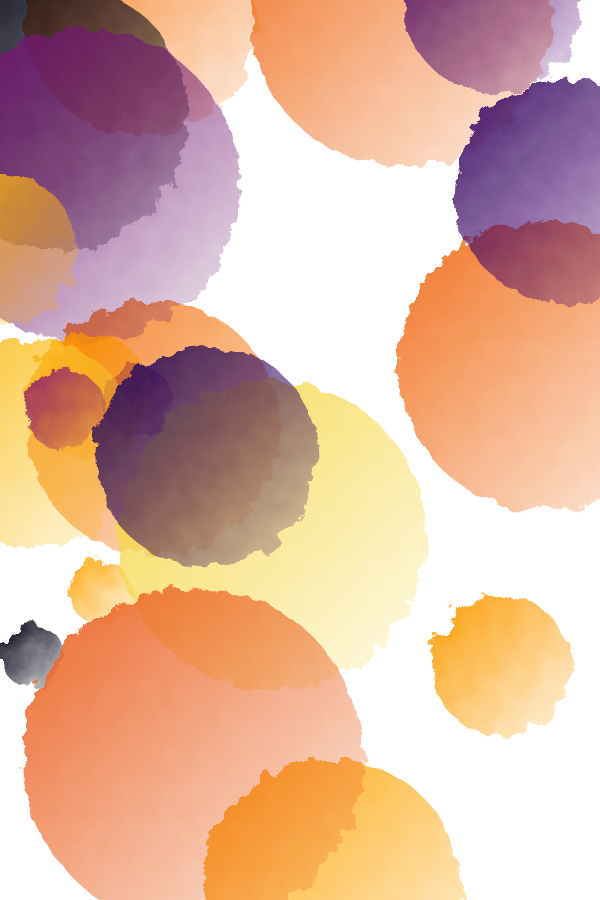
t = 0.00 s
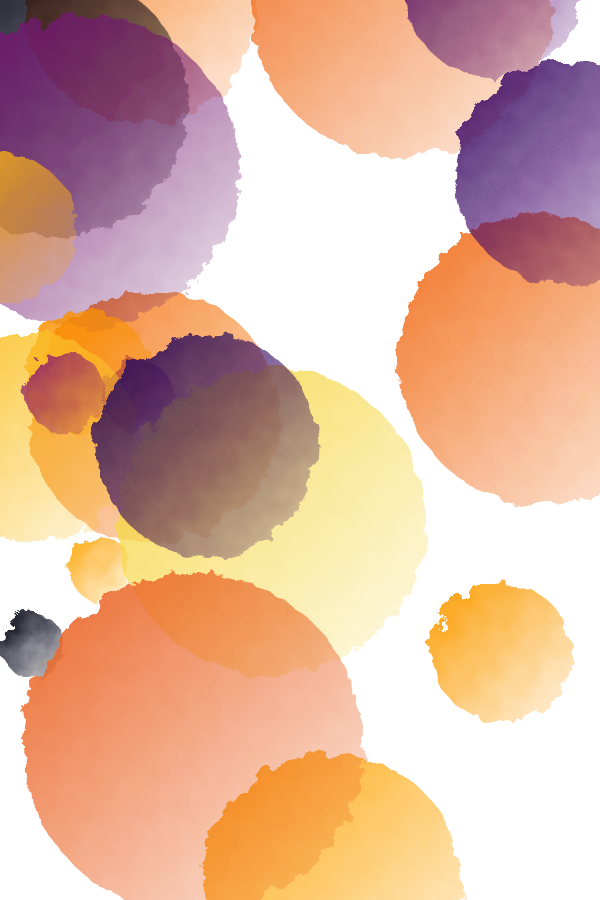
t = 2.50 s
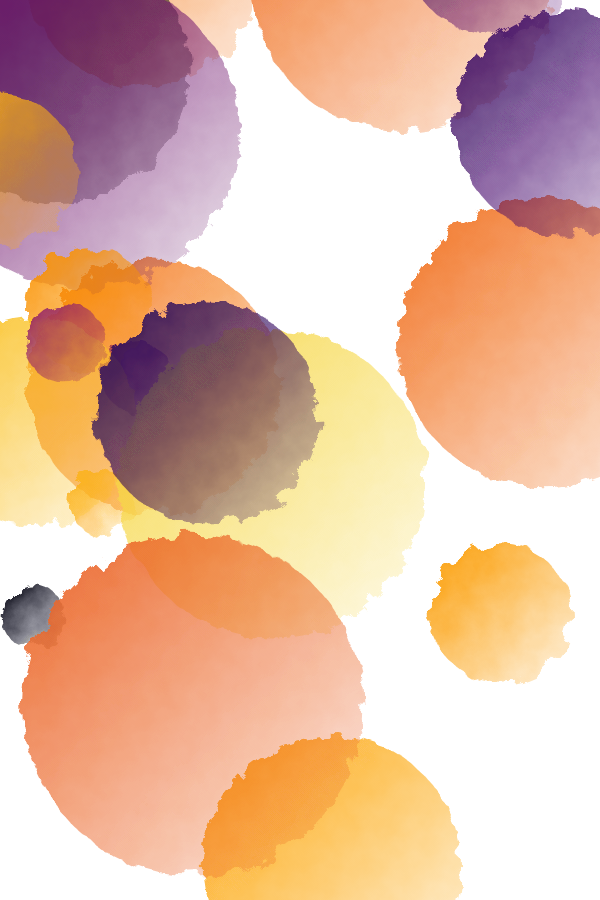
t = 5.00 s
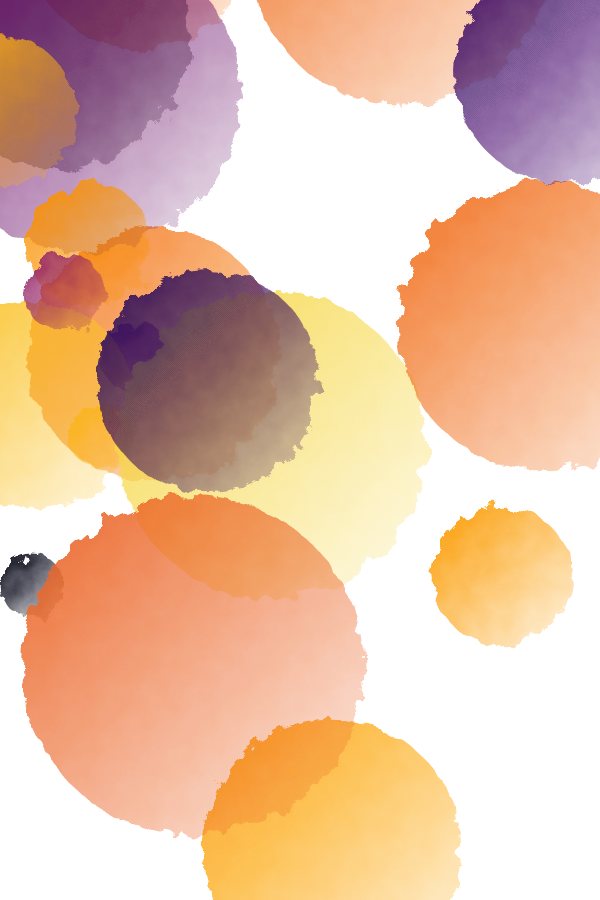
t = 7.50 s

The animated SVG that drew these frames (rendered in a browser with its animation timeline set to each time). Animation: 20 SMIL elements (animate=20); frames cover the first 7.50 s, repeats indefinitely.

<?xml version="1.0" encoding="utf-8" ?>
<svg baseProfile="full" height="900" version="1.1" width="600" xmlns="http://www.w3.org/2000/svg" xmlns:ev="http://www.w3.org/2001/xml-events" xmlns:xlink="http://www.w3.org/1999/xlink"><defs><filter id="distortFilter"><feTurbulence baseFrequency="0.05" numOctaves="4" result="turbulence" type="fractalNoise" /><feDisplacementMap in="SourceGraphic" in2="turbulence" scale="20" /></filter><filter id="noiseFilter"><feTurbulence baseFrequency="0.8" numOctaves="10" result="turbulence" type="fractalNoise" /><feComposite in="turbulence" in2="SourceAlpha" operator="in" result="composite" /><feColorMatrix in="composite" type="luminanceToAlpha" /><feBlend in="SourceGraphic" in2="composite" mode="multiply" /></filter><linearGradient id="gradient-0" x1="0" x2="1" y1="0" y2="1"><stop offset="0" stop-color="#f47918" stop-opacity="1" /><stop offset="1" stop-color="#f47918" stop-opacity="0.1" /></linearGradient><linearGradient id="gradient-1" x1="0" x2="1" y1="0" y2="1"><stop offset="0" stop-color="#f47918" stop-opacity="1" /><stop offset="1" stop-color="#f47918" stop-opacity="0.1" /></linearGradient><linearGradient id="gradient-2" x1="0" x2="1" y1="0" y2="1"><stop offset="0" stop-color="#fb9b06" stop-opacity="1" /><stop offset="1" stop-color="#fb9b06" stop-opacity="0.1" /></linearGradient><linearGradient id="gradient-3" x1="0" x2="1" y1="0" y2="1"><stop offset="0" stop-color="#85216b" stop-opacity="1" /><stop offset="1" stop-color="#85216b" stop-opacity="0.1" /></linearGradient><linearGradient id="gradient-4" x1="0" x2="1" y1="0" y2="1"><stop offset="0" stop-color="#fca309" stop-opacity="1" /><stop offset="1" stop-color="#fca309" stop-opacity="0.1" /></linearGradient><linearGradient id="gradient-5" x1="0" x2="1" y1="0" y2="1"><stop offset="0" stop-color="#02020c" stop-opacity="1" /><stop offset="1" stop-color="#02020c" stop-opacity="0.1" /></linearGradient><linearGradient id="gradient-6" x1="0" x2="1" y1="0" y2="1"><stop offset="0" stop-color="#71196e" stop-opacity="1" /><stop offset="1" stop-color="#71196e" stop-opacity="0.1" /></linearGradient><linearGradient id="gradient-7" x1="0" x2="1" y1="0" y2="1"><stop offset="0" stop-color="#fcaa0f" stop-opacity="1" /><stop offset="1" stop-color="#fcaa0f" stop-opacity="0.1" /></linearGradient><linearGradient id="gradient-8" x1="0" x2="1" y1="0" y2="1"><stop offset="0" stop-color="#030210" stop-opacity="1" /><stop offset="1" stop-color="#030210" stop-opacity="0.1" /></linearGradient><linearGradient id="gradient-9" x1="0" x2="1" y1="0" y2="1"><stop offset="0" stop-color="#fcb216" stop-opacity="1" /><stop offset="1" stop-color="#fcb216" stop-opacity="0.1" /></linearGradient><linearGradient id="gradient-10" x1="0" x2="1" y1="0" y2="1"><stop offset="0" stop-color="#f06f20" stop-opacity="1" /><stop offset="1" stop-color="#f06f20" stop-opacity="0.1" /></linearGradient><linearGradient id="gradient-11" x1="0" x2="1" y1="0" y2="1"><stop offset="0" stop-color="#fa9207" stop-opacity="1" /><stop offset="1" stop-color="#fa9207" stop-opacity="0.1" /></linearGradient><linearGradient id="gradient-12" x1="0" x2="1" y1="0" y2="1"><stop offset="0" stop-color="#fac228" stop-opacity="1" /><stop offset="1" stop-color="#fac228" stop-opacity="0.1" /></linearGradient><linearGradient id="gradient-13" x1="0" x2="1" y1="0" y2="1"><stop offset="0" stop-color="#f6d746" stop-opacity="1" /><stop offset="1" stop-color="#f6d746" stop-opacity="0.1" /></linearGradient><linearGradient id="gradient-14" x1="0" x2="1" y1="0" y2="1"><stop offset="0" stop-color="#f1711f" stop-opacity="1" /><stop offset="1" stop-color="#f1711f" stop-opacity="0.1" /></linearGradient><linearGradient id="gradient-15" x1="0" x2="1" y1="0" y2="1"><stop offset="0" stop-color="#2f0a5b" stop-opacity="1" /><stop offset="1" stop-color="#2f0a5b" stop-opacity="0.1" /></linearGradient><linearGradient id="gradient-16" x1="0" x2="1" y1="0" y2="1"><stop offset="0" stop-color="#eb6628" stop-opacity="1" /><stop offset="1" stop-color="#eb6628" stop-opacity="0.1" /></linearGradient><linearGradient id="gradient-17" x1="0" x2="1" y1="0" y2="1"><stop offset="0" stop-color="#4f0d6c" stop-opacity="1" /><stop offset="1" stop-color="#4f0d6c" stop-opacity="0.1" /></linearGradient><linearGradient id="gradient-18" x1="0" x2="1" y1="0" y2="1"><stop offset="0" stop-color="#400a67" stop-opacity="1" /><stop offset="1" stop-color="#400a67" stop-opacity="0.1" /></linearGradient><linearGradient id="gradient-19" x1="0" x2="1" y1="0" y2="1"><stop offset="0" stop-color="#952667" stop-opacity="1" /><stop offset="1" stop-color="#952667" stop-opacity="0.1" /></linearGradient></defs><circle cx="141.52143246749677" cy="19.41267483593181" fill="url(#gradient-0)" filter="url(#distortFilter)" r="116.37996177443483"><animate attributeName="cy" calcMode="spline" dur="20s" from="19.41267483593181" keySplines="0.42 0 0.58 1;0.42 0 0.58 1" keyTimes="0;0.5;1" repeatCount="indefinite" to="-79.2272630544151" values="19.41267483593181;-79.2272630544151;19.41267483593181" /></circle><circle cx="153.69106158888079" cy="428.21659914937027" fill="url(#gradient-1)" filter="url(#distortFilter)" r="126.62134651049308"><animate attributeName="cy" calcMode="spline" dur="20s" from="428.21659914937027" keySplines="0.42 0 0.58 1;0.42 0 0.58 1" keyTimes="0;0.5;1" repeatCount="indefinite" to="343.9673601113688" values="428.21659914937027;343.9673601113688;428.21659914937027" /></circle><circle cx="501.25767356581866" cy="665.6927051232328" fill="url(#gradient-2)" filter="url(#distortFilter)" r="69.7546129483315"><animate attributeName="cy" calcMode="spline" dur="20s" from="665.6927051232328" keySplines="0.42 0 0.58 1;0.42 0 0.58 1" keyTimes="0;0.5;1" repeatCount="indefinite" to="562.1255544524704" values="665.6927051232328;562.1255544524704;665.6927051232328" /></circle><circle cx="137.16362927170823" cy="401.52324500737564" fill="url(#gradient-3)" filter="url(#distortFilter)" r="35.62579291673756"><animate attributeName="cy" calcMode="spline" dur="20s" from="401.52324500737564" keySplines="0.42 0 0.58 1;0.42 0 0.58 1" keyTimes="0;0.5;1" repeatCount="indefinite" to="352.1977493999066" values="401.52324500737564;352.1977493999066;401.52324500737564" /></circle><circle cx="331.9015813227324" cy="888.9319607583843" fill="url(#gradient-4)" filter="url(#distortFilter)" r="129.20285254125383"><animate attributeName="cy" calcMode="spline" dur="20s" from="888.9319607583843" keySplines="0.42 0 0.58 1;0.42 0 0.58 1" keyTimes="0;0.5;1" repeatCount="indefinite" to="842.9520875400766" values="888.9319607583843;842.9520875400766;888.9319607583843" /></circle><circle cx="55.45755950273408" cy="115.78007493080686" fill="url(#gradient-5)" filter="url(#distortFilter)" r="133.2486947926335"><animate attributeName="cy" calcMode="spline" dur="20s" from="115.78007493080686" keySplines="0.42 0 0.58 1;0.42 0 0.58 1" keyTimes="0;0.5;1" repeatCount="indefinite" to="24.088741488914437" values="115.78007493080686;24.088741488914437;115.78007493080686" /></circle><circle cx="83.1105476557446" cy="185.00444428797996" fill="url(#gradient-6)" filter="url(#distortFilter)" r="156.76489280688705"><animate attributeName="cy" calcMode="spline" dur="20s" from="185.00444428797996" keySplines="0.42 0 0.58 1;0.42 0 0.58 1" keyTimes="0;0.5;1" repeatCount="indefinite" to="80.70008783632133" values="185.00444428797996;80.70008783632133;185.00444428797996" /></circle><circle cx="100.46037689591374" cy="591.7732296370025" fill="url(#gradient-7)" filter="url(#distortFilter)" r="32.034914902236785"><animate attributeName="cy" calcMode="spline" dur="20s" from="591.7732296370025" keySplines="0.42 0 0.58 1;0.42 0 0.58 1" keyTimes="0;0.5;1" repeatCount="indefinite" to="412.44311248366574" values="591.7732296370025;412.44311248366574;591.7732296370025" /></circle><circle cx="32.56770154931037" cy="656.0717387092607" fill="url(#gradient-8)" filter="url(#distortFilter)" r="31.87879053306261"><animate attributeName="cy" calcMode="spline" dur="20s" from="656.0717387092607" keySplines="0.42 0 0.58 1;0.42 0 0.58 1" keyTimes="0;0.5;1" repeatCount="indefinite" to="576.1290296675933" values="656.0717387092607;576.1290296675933;656.0717387092607" /></circle><circle cx="1.3722576271691933" cy="249.1735945441431" fill="url(#gradient-9)" filter="url(#distortFilter)" r="75.27173966976876"><animate attributeName="cy" calcMode="spline" dur="20s" from="249.1735945441431" keySplines="0.42 0 0.58 1;0.42 0 0.58 1" keyTimes="0;0.5;1" repeatCount="indefinite" to="92.18171994107652" values="249.1735945441431;92.18171994107652;249.1735945441431" /></circle><circle cx="400.68625812857925" cy="16.489565392841655" fill="url(#gradient-10)" filter="url(#distortFilter)" r="149.69658173237386"><animate attributeName="cy" calcMode="spline" dur="20s" from="16.489565392841655" keySplines="0.42 0 0.58 1;0.42 0 0.58 1" keyTimes="0;0.5;1" repeatCount="indefinite" to="-54.08662033068764" values="16.489565392841655;-54.08662033068764;16.489565392841655" /></circle><circle cx="88.53382250473891" cy="395.90815920235207" fill="url(#gradient-11)" filter="url(#distortFilter)" r="62.56369311479389"><animate attributeName="cy" calcMode="spline" dur="20s" from="395.90815920235207" keySplines="0.42 0 0.58 1;0.42 0 0.58 1" keyTimes="0;0.5;1" repeatCount="indefinite" to="221.8291533732861" values="395.90815920235207;221.8291533732861;395.90815920235207" /></circle><circle cx="33.16967540475766" cy="443.676885168017" fill="url(#gradient-12)" filter="url(#distortFilter)" r="104.35277776307504"><animate attributeName="cy" calcMode="spline" dur="20s" from="443.676885168017" keySplines="0.42 0 0.58 1;0.42 0 0.58 1" keyTimes="0;0.5;1" repeatCount="indefinite" to="399.69835928307293" values="443.676885168017;399.69835928307293;443.676885168017" /></circle><circle cx="271.771648984541" cy="535.0732869451849" fill="url(#gradient-13)" filter="url(#distortFilter)" r="154.27212372060183"><animate attributeName="cy" calcMode="spline" dur="20s" from="535.0732869451849" keySplines="0.42 0 0.58 1;0.42 0 0.58 1" keyTimes="0;0.5;1" repeatCount="indefinite" to="431.5534549013294" values="535.0732869451849;431.5534549013294;535.0732869451849" /></circle><circle cx="542.580664406783" cy="365.535101518387" fill="url(#gradient-14)" filter="url(#distortFilter)" r="144.67174983736237"><animate attributeName="cy" calcMode="spline" dur="20s" from="365.535101518387" keySplines="0.42 0 0.58 1;0.42 0 0.58 1" keyTimes="0;0.5;1" repeatCount="indefinite" to="319.8120817409083" values="365.535101518387;319.8120817409083;365.535101518387" /></circle><circle cx="207.45323720958407" cy="457.10501369297015" fill="url(#gradient-15)" filter="url(#distortFilter)" r="111.03010988150379"><animate attributeName="cy" calcMode="spline" dur="20s" from="457.10501369297015" keySplines="0.42 0 0.58 1;0.42 0 0.58 1" keyTimes="0;0.5;1" repeatCount="indefinite" to="369.9222576184636" values="457.10501369297015;369.9222576184636;457.10501369297015" /></circle><circle cx="193.29110325091307" cy="757.5485566626527" fill="url(#gradient-16)" filter="url(#distortFilter)" r="170.2837541257652"><animate attributeName="cy" calcMode="spline" dur="20s" from="757.5485566626527" keySplines="0.42 0 0.58 1;0.42 0 0.58 1" keyTimes="0;0.5;1" repeatCount="indefinite" to="652.7351182486008" values="757.5485566626527;652.7351182486008;757.5485566626527" /></circle><circle cx="493.3151019284086" cy="2.771477227641772" fill="url(#gradient-17)" filter="url(#distortFilter)" r="89.42238013507814"><animate attributeName="cy" calcMode="spline" dur="20s" from="2.771477227641772" keySplines="0.42 0 0.58 1;0.42 0 0.58 1" keyTimes="0;0.5;1" repeatCount="indefinite" to="-112.35361712496223" values="2.771477227641772;-112.35361712496223;2.771477227641772" /></circle><circle cx="565.9089300481248" cy="191.34996074025042" fill="url(#gradient-18)" filter="url(#distortFilter)" r="111.81886856710689"><animate attributeName="cy" calcMode="spline" dur="20s" from="191.34996074025042" keySplines="0.42 0 0.58 1;0.42 0 0.58 1" keyTimes="0;0.5;1" repeatCount="indefinite" to="54.597912834300416" values="191.34996074025042;54.597912834300416;191.34996074025042" /></circle><circle cx="64.95328826235978" cy="410.0502880463095" fill="url(#gradient-19)" filter="url(#distortFilter)" r="40.552439643682625"><animate attributeName="cy" calcMode="spline" dur="20s" from="410.0502880463095" keySplines="0.42 0 0.58 1;0.42 0 0.58 1" keyTimes="0;0.5;1" repeatCount="indefinite" to="275.5700709709672" values="410.0502880463095;275.5700709709672;410.0502880463095" /></circle></svg>